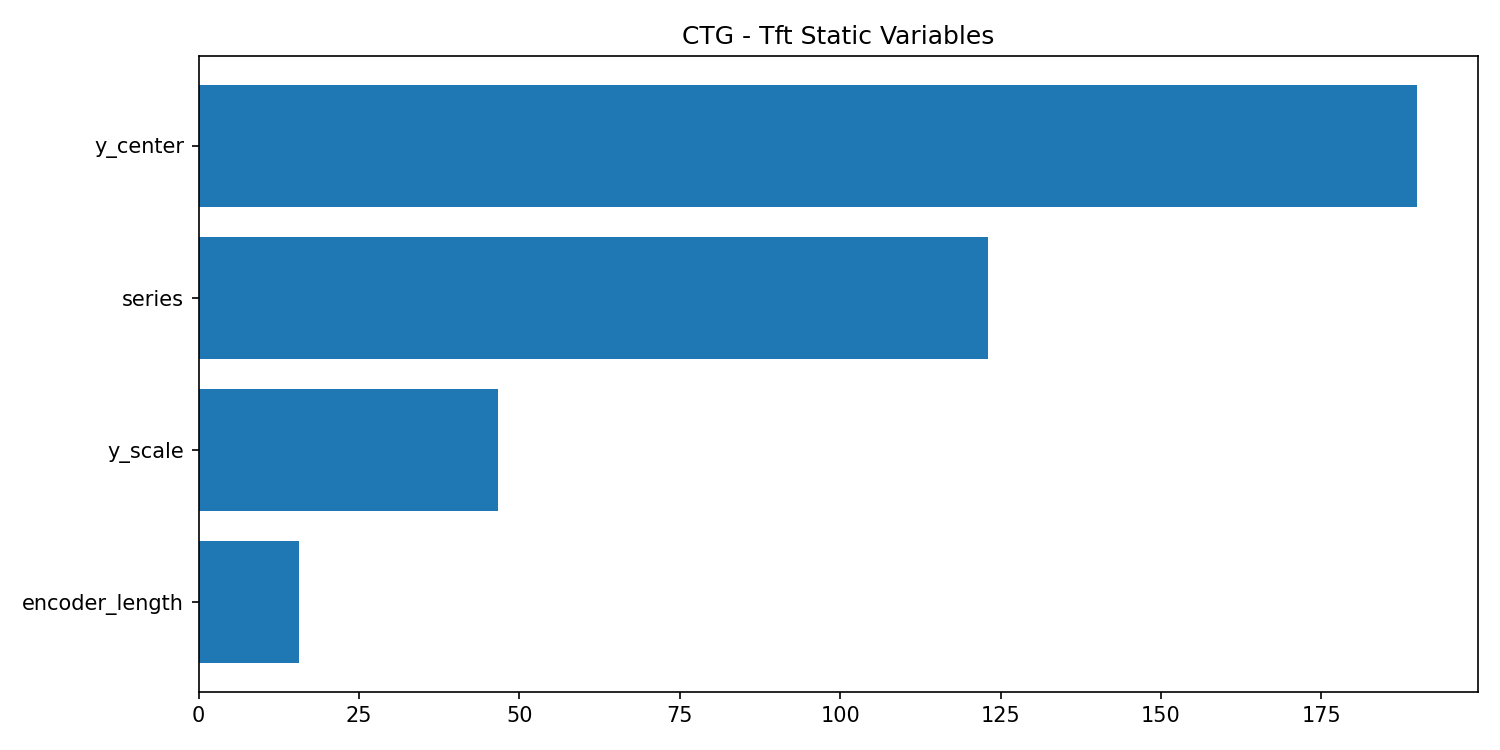

Values plotted in this chart, from the file beside it:
feature, importance
series, 123
encoder_length, 15.59
y_center, 189.8
y_scale, 46.61
